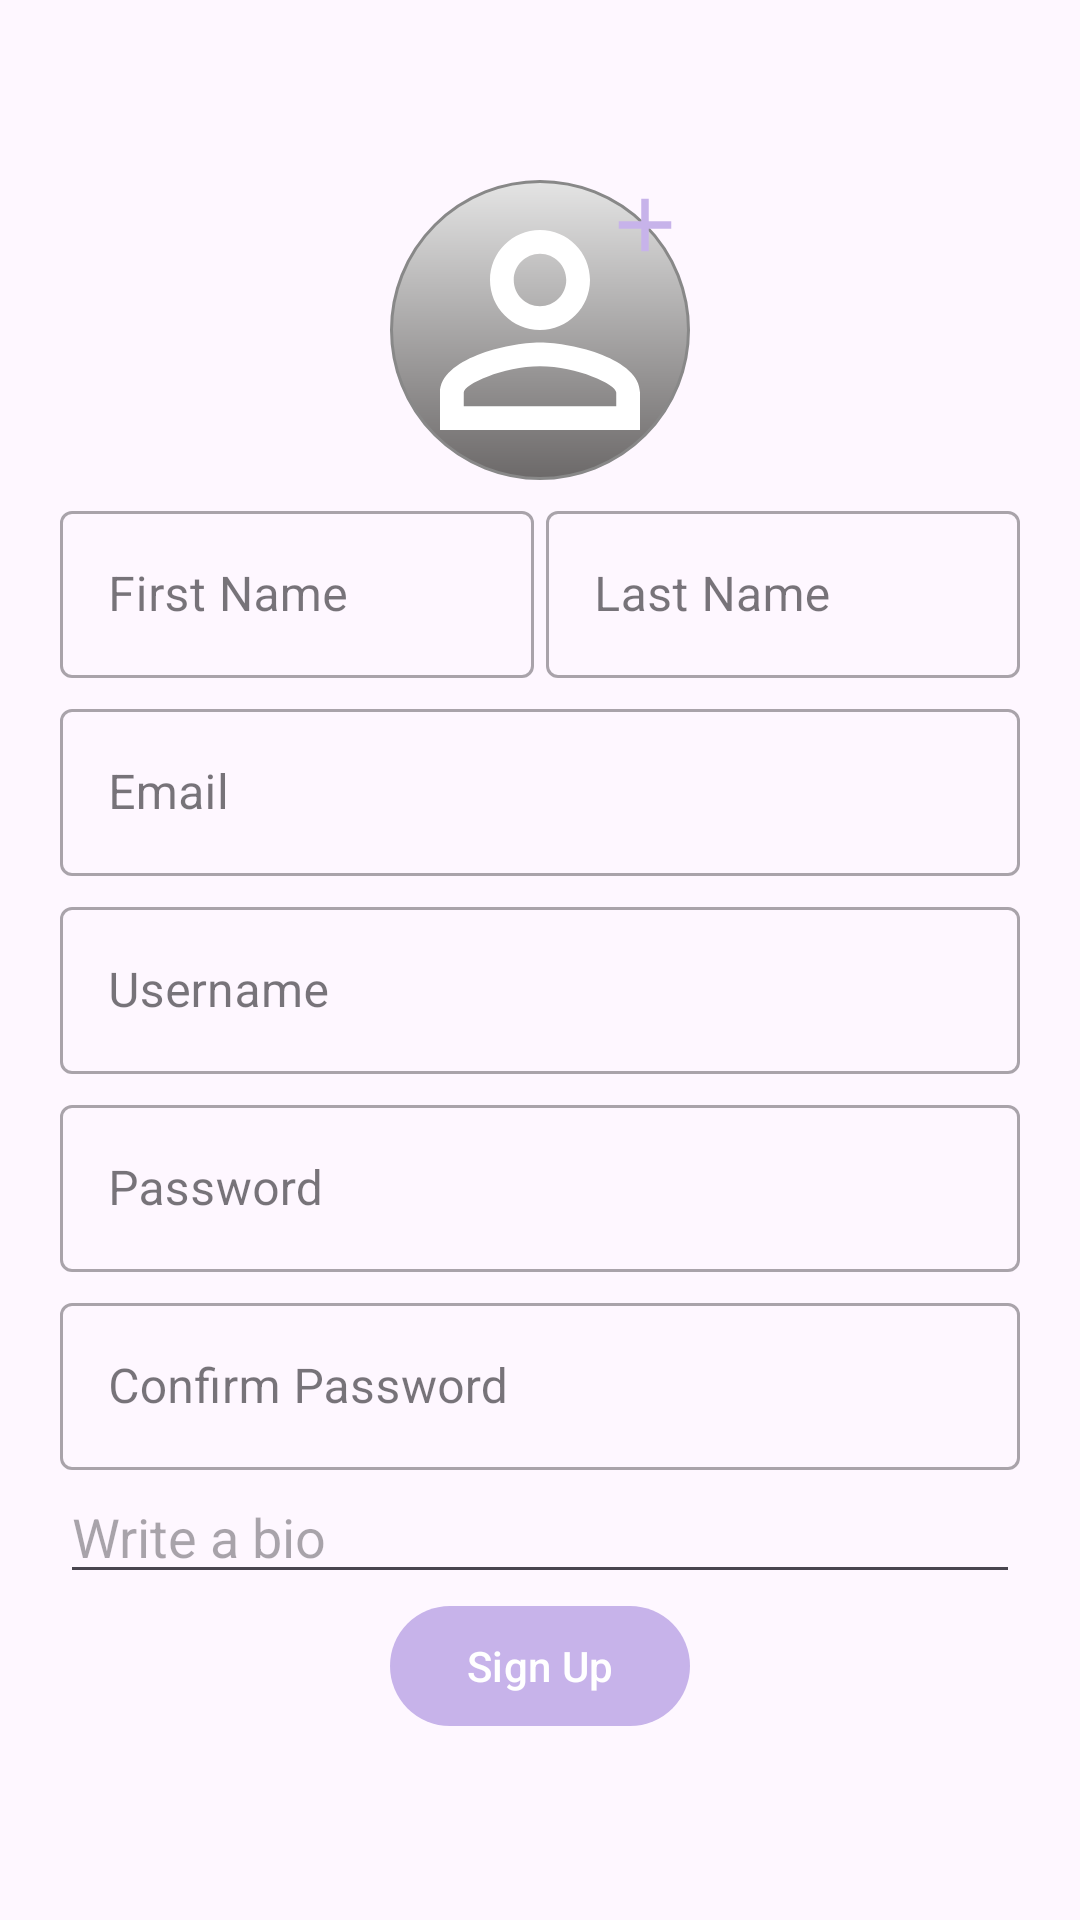

Layout XML and referenced resources for this Android screen:
<!-- AndroidManifest.xml: application theme Theme.CalendarApp -->
<!-- res/layout/fragment_personal_signup.xml -->
<?xml version="1.0" encoding="utf-8"?>
<FrameLayout xmlns:android="http://schemas.android.com/apk/res/android"
    xmlns:tools="http://schemas.android.com/tools"
    android:layout_width="match_parent"
    android:layout_height="match_parent"
    android:paddingTop="40dp"
    android:paddingBottom="20dp"
    tools:context=".SignUpLogin.PersonalSignupFragment">

    <ScrollView
        android:layout_width="match_parent"
        android:layout_height="match_parent">
        <LinearLayout
            android:layout_width="match_parent"
            android:layout_height="wrap_content"
            android:padding="20dp"
            android:orientation="vertical">

            <ImageView
                android:id="@+id/profile_pic"
                android:layout_width="100dp"
                android:layout_height="100dp"
                android:layout_gravity="center"
                android:background="@drawable/circle_background" />



            <LinearLayout
                android:layout_width="match_parent"
                android:layout_height="wrap_content"
                android:orientation="horizontal">

                <com.google.android.material.textfield.TextInputLayout
                    android:id="@+id/textInputLayoutFirstName"
                    style="@style/Widget.MaterialComponents.TextInputLayout.OutlinedBox"
                    android:layout_width="wrap_content"
                    android:layout_weight="1"
                    android:layout_height="wrap_content"
                    android:paddingEnd="2dp"
                    android:layout_marginTop="5dp">

                    <com.google.android.material.textfield.TextInputEditText
                        android:id="@+id/editTextFirstName"
                        android:layout_width="match_parent"
                        android:layout_height="wrap_content"
                        android:hint="First Name"
                        android:inputType="text" />

                </com.google.android.material.textfield.TextInputLayout>

                <com.google.android.material.textfield.TextInputLayout
                    android:id="@+id/textInputLayoutLastName"
                    android:layout_weight="1"
                    style="@style/Widget.MaterialComponents.TextInputLayout.OutlinedBox"
                    android:layout_width="wrap_content"
                    android:layout_height="wrap_content"
                    android:paddingStart="2dp"
                    android:layout_marginTop="5dp">

                    <com.google.android.material.textfield.TextInputEditText
                        android:id="@+id/editTextLastName"
                        android:layout_width="match_parent"
                        android:layout_height="wrap_content"
                        android:hint="Last Name"
                        android:inputType="text" />

                </com.google.android.material.textfield.TextInputLayout>


            </LinearLayout>
            <com.google.android.material.textfield.TextInputLayout
                android:id="@+id/textInputLayoutEmail"
                style="@style/Widget.MaterialComponents.TextInputLayout.OutlinedBox"
                android:layout_width="match_parent"
                android:layout_height="wrap_content"
                android:layout_marginTop="5dp">

                <com.google.android.material.textfield.TextInputEditText
                    android:id="@+id/editTextEmail"
                    android:layout_width="match_parent"
                    android:layout_height="wrap_content"
                    android:hint="Email"
                    android:inputType="textEmailAddress" />

            </com.google.android.material.textfield.TextInputLayout>

            <com.google.android.material.textfield.TextInputLayout
                android:id="@+id/textInputLayoutUsername"
                style="@style/Widget.MaterialComponents.TextInputLayout.OutlinedBox"
                android:layout_width="match_parent"
                android:layout_height="wrap_content"
                android:layout_marginTop="5dp">

                <com.google.android.material.textfield.TextInputEditText
                    android:id="@+id/editTextUsername"
                    android:layout_width="match_parent"
                    android:layout_height="wrap_content"
                    android:hint="Username"
                    android:inputType="text" />

            </com.google.android.material.textfield.TextInputLayout>

            
            <com.google.android.material.textfield.TextInputLayout
                android:id="@+id/textInputLayoutPassword"
                style="@style/Widget.MaterialComponents.TextInputLayout.OutlinedBox"
                android:layout_width="match_parent"
                android:layout_height="wrap_content"
                android:layout_marginTop="5dp">

                <com.google.android.material.textfield.TextInputEditText
                    android:id="@+id/editTextPassword"
                    android:layout_width="match_parent"
                    android:layout_height="wrap_content"
                    android:hint="Password"
                    android:inputType="textPassword" />

            </com.google.android.material.textfield.TextInputLayout>

            
            <com.google.android.material.textfield.TextInputLayout
                android:id="@+id/textInputLayoutConfirmPassword"
                style="@style/Widget.MaterialComponents.TextInputLayout.OutlinedBox"
                android:layout_width="match_parent"
                android:layout_height="wrap_content"
                android:layout_marginTop="5dp">

                <com.google.android.material.textfield.TextInputEditText
                    android:id="@+id/editTextConfirmPassword"
                    android:layout_width="match_parent"
                    android:layout_height="wrap_content"
                    android:hint="Confirm Password"
                    android:inputType="textPassword" />

            </com.google.android.material.textfield.TextInputLayout>

            <EditText
                android:layout_width="match_parent"
                android:layout_height="wrap_content"
                android:hint="Write a bio"
                android:id="@+id/editTextBio"
                />

            <com.google.android.material.button.MaterialButton
                android:layout_width="100dp"
                android:id="@+id/signUpButton"
                android:layout_gravity="center"
                android:layout_height="wrap_content"
                android:text="Sign Up"/>

            <TextView
                android:padding="10dp"
                android:visibility="gone"
                android:layout_width="wrap_content"
                android:layout_height="wrap_content"
                android:layout_gravity="center"
                android:id="@+id/emailVerificationTextView"
                android:text="Check email verification"/>

        </LinearLayout>
    </ScrollView>



</FrameLayout>
<!-- resources referenced by this layout -->
<resources>
  <!-- drawable circle_background (drawable) -->
  <?xml version="1.0" encoding="utf-8"?>
  <layer-list xmlns:android="http://schemas.android.com/apk/res/android">
      
      <item>
          <shape android:shape="oval">
              <stroke
                  android:width="1dp"
                  android:color="#888888" />
  
              <gradient
                  android:type="linear"
                  android:angle="90"
                  android:startColor="#6C6969"
                  android:endColor="#E4E4E4"
                  android:gradientRadius="50%" />
          </shape>
  
      </item>
  
  
      
      <item
          android:drawable="@drawable/profile_pic"
          android:gravity="center"
          />
      <item
          android:drawable="@drawable/add_symbol_white"
          android:height="30dp"
          android:width="30dp"
          android:bottom="@dimen/cardview_compat_inset_shadow"
          android:gravity="end">
      </item>
  </layer-list>
  <style name="Theme.CalendarApp" parent="Base.Theme.CalendarApp" />
  <!-- drawable profile_pic (drawable) -->
  <vector android:height="100dp" android:tint="#FFFFFF"
      android:viewportHeight="24" android:viewportWidth="24"
      android:width="100dp" xmlns:android="http://schemas.android.com/apk/res/android">
      <path android:fillColor="@android:color/white" android:pathData="M12,5.9c1.16,0 2.1,0.94 2.1,2.1s-0.94,2.1 -2.1,2.1S9.9,9.16 9.9,8s0.94,-2.1 2.1,-2.1m0,9c2.97,0 6.1,1.46 6.1,2.1v1.1L5.9,18.1L5.9,17c0,-0.64 3.13,-2.1 6.1,-2.1M12,4C9.79,4 8,5.79 8,8s1.79,4 4,4 4,-1.79 4,-4 -1.79,-4 -4,-4zM12,13c-2.67,0 -8,1.34 -8,4v3h16v-3c0,-2.66 -5.33,-4 -8,-4z"/>
  </vector>
  <!-- drawable add_symbol_white (drawable) -->
  <vector android:height="24dp" android:tint="@color/colorPrimary"
      android:viewportHeight="24" android:viewportWidth="24"
      android:width="24dp" xmlns:android="http://schemas.android.com/apk/res/android">
      <path android:fillColor="@android:color/black" android:pathData="M19,13h-6v6h-2v-6H5v-2h6V5h2v6h6v2z"/>
  </vector>
  <style name="Base.Theme.CalendarApp" parent="Theme.Material3.Light.NoActionBar">
          
          <item name="colorPrimary">@color/colorPrimary</item>
          <item name="colorPrimaryDark">@color/colorPrimaryDark</item>
          <item name="colorAccent">@color/colorAccent</item>
      </style>
  <color name="colorPrimary">#C7B3EA</color>
  <color name="colorPrimaryDark">#9563EF</color>
  <color name="colorAccent">#F67EA3</color>
</resources>
